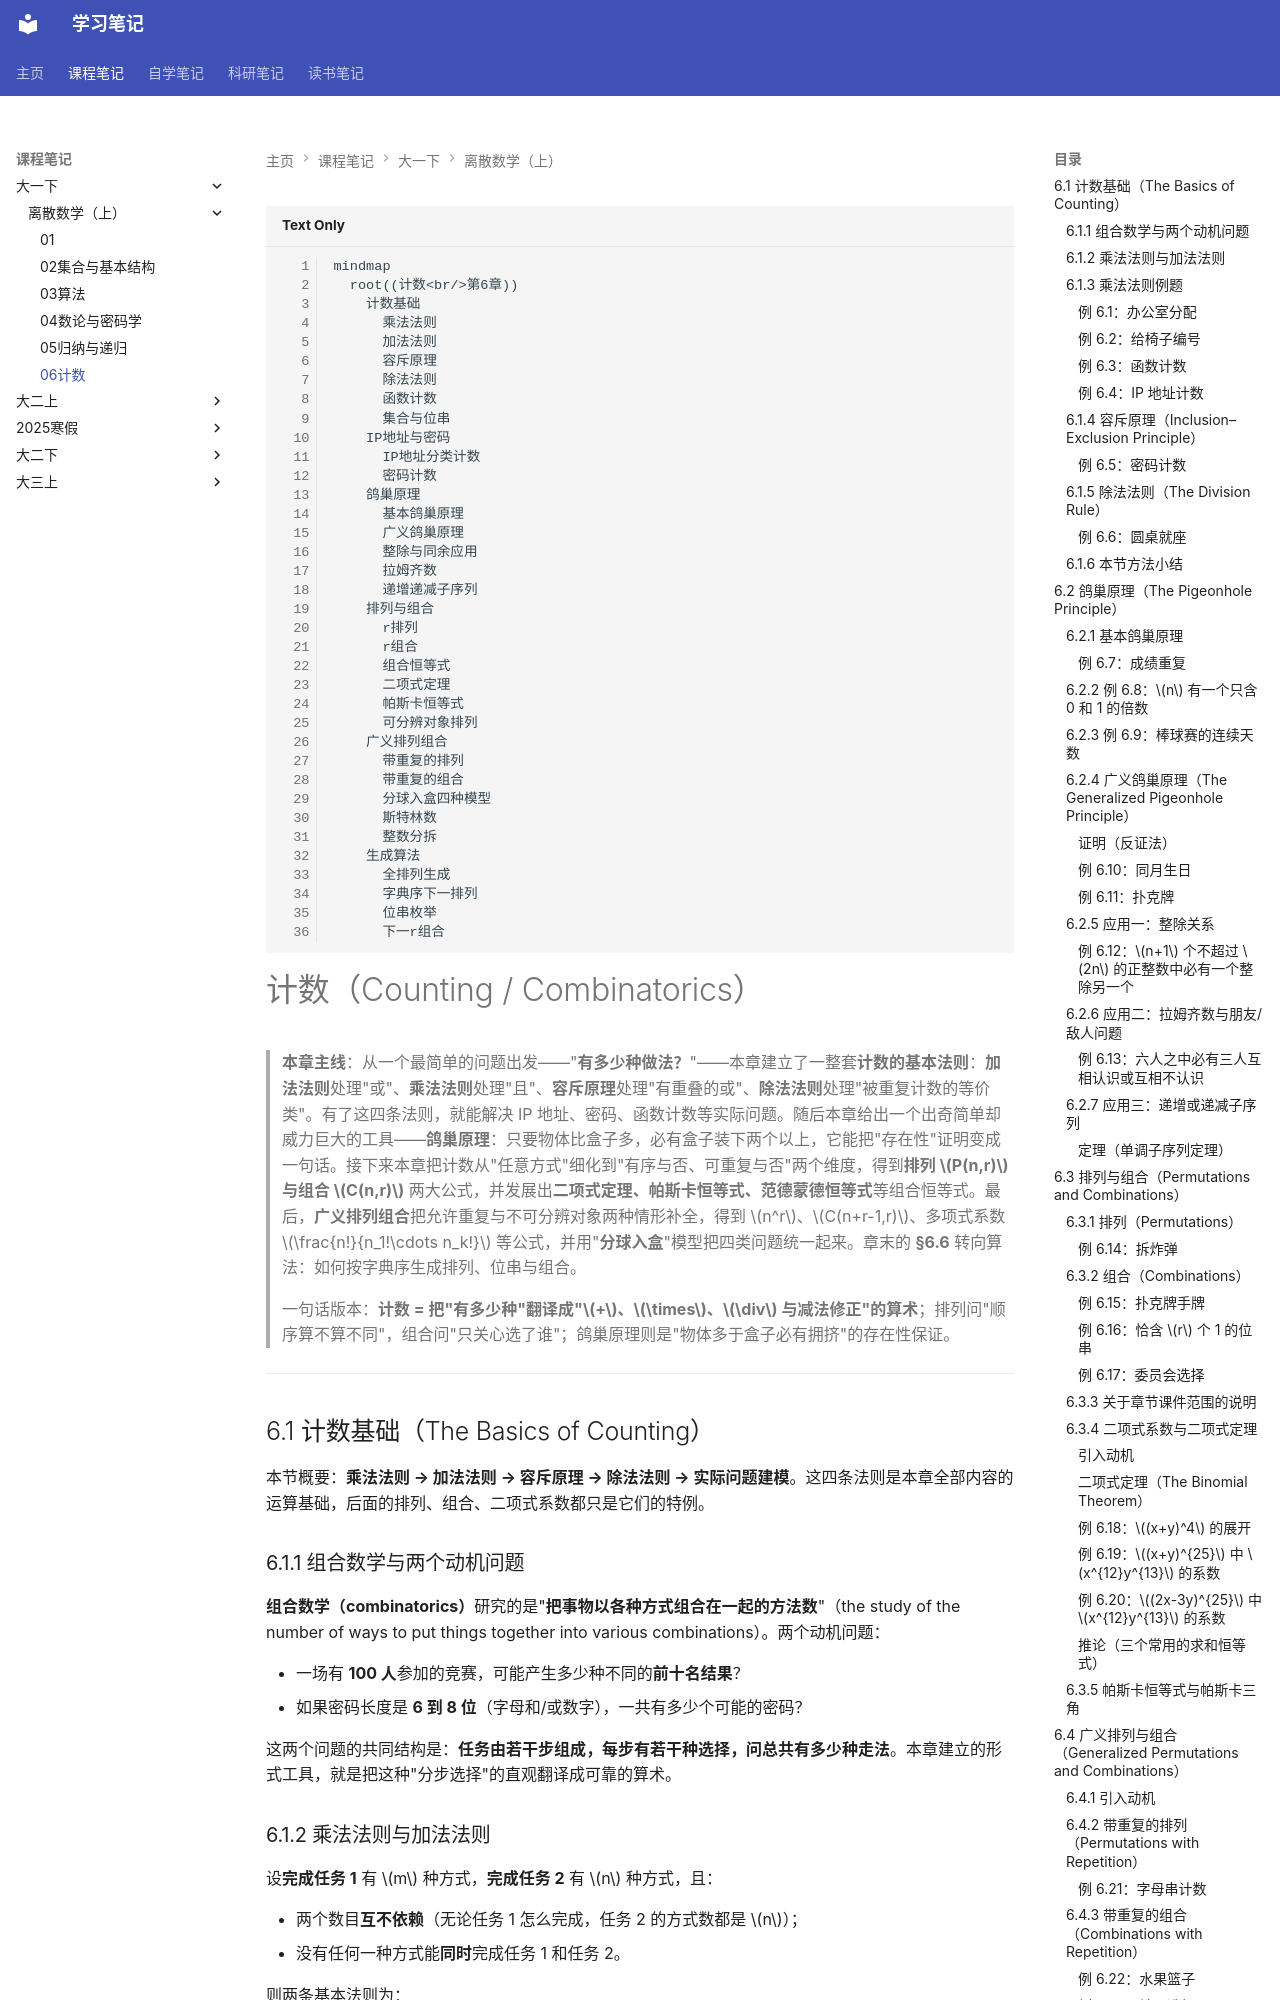

repository: naimore3/CogniShelf · page: 课程笔记/大一下/离散数学（上）/06/06/index.html · generator: mkdocs

```mermaid
mindmap
  root((计数<br/>第6章))
    计数基础
      乘法法则
      加法法则
      容斥原理
      除法法则
      函数计数
      集合与位串
    IP地址与密码
      IP地址分类计数
      密码计数
    鸽巢原理
      基本鸽巢原理
      广义鸽巢原理
      整除与同余应用
      拉姆齐数
      递增递减子序列
    排列与组合
      r排列
      r组合
      组合恒等式
      二项式定理
      帕斯卡恒等式
      可分辨对象排列
    广义排列组合
      带重复的排列
      带重复的组合
      分球入盒四种模型
      斯特林数
      整数分拆
    生成算法
      全排列生成
      字典序下一排列
      位串枚举
      下一r组合
```
# 计数（Counting / Combinatorics）

> **本章主线**：从一个最简单的问题出发——"**有多少种做法？**"——本章建立了一整套**计数的基本法则**：**加法法则**处理"或"、**乘法法则**处理"且"、**容斥原理**处理"有重叠的或"、**除法法则**处理"被重复计数的等价类"。有了这四条法则，就能解决 IP 地址、密码、函数计数等实际问题。随后本章给出一个出奇简单却威力巨大的工具——**鸽巢原理**：只要物体比盒子多，必有盒子装下两个以上，它能把"存在性"证明变成一句话。接下来本章把计数从"任意方式"细化到"有序与否、可重复与否"两个维度，得到**排列 $P(n,r)$ 与组合 $C(n,r)$** 两大公式，并发展出**二项式定理、帕斯卡恒等式、范德蒙德恒等式**等组合恒等式。最后，**广义排列组合**把允许重复与不可分辨对象两种情形补全，得到 $n^r$、$C(n+r-1,r)$、多项式系数 $\frac{n!}{n_1!\cdots n_k!}$ 等公式，并用"**分球入盒**"模型把四类问题统一起来。章末的 **§6.6** 转向算法：如何按字典序生成排列、位串与组合。

> 一句话版本：**计数 = 把"有多少种"翻译成"$+$、$\times$、$\div$ 与减法修正"的算术**；排列问"顺序算不算不同"，组合问"只关心选了谁"；鸽巢原理则是"物体多于盒子必有拥挤"的存在性保证。

---

## 6.1 计数基础（The Basics of Counting）

本节概要：**乘法法则 → 加法法则 → 容斥原理 → 除法法则 → 实际问题建模**。这四条法则是本章全部内容的运算基础，后面的排列、组合、二项式系数都只是它们的特例。

### 6.1.1 组合数学与两个动机问题

**组合数学（combinatorics）**研究的是"**把事物以各种方式组合在一起的方法数**"（the study of the number of ways to put things together into various combinations）。两个动机问题：

- 一场有 **100 人**参加的竞赛，可能产生多少种不同的**前十名结果**？
- 如果密码长度是 **6 到 8 位**（字母和/或数字），一共有多少个可能的密码？

这两个问题的共同结构是：**任务由若干步组成，每步有若干种选择，问总共有多少种走法**。本章建立的形式工具，就是把这种"分步选择"的直观翻译成可靠的算术。

### 6.1.2 乘法法则与加法法则

设**完成任务 1** 有 $m$ 种方式，**完成任务 2** 有 $n$ 种方式，且：

- 两个数目**互不依赖**（无论任务 1 怎么完成，任务 2 的方式数都是 $n$）；
- 没有任何一种方式能**同时**完成任务 1 和任务 2。

则两条基本法则为：

**加法法则（The Sum Rule）**：完成"**做任务 1 或任务 2，但不同时做**"这件事共有

$$
m + n
$$

种方式。

**乘法法则（The Product Rule）**：完成"**既做任务 1 又做任务 2**"这件事共有

$$
m \cdot n
$$

种方式。

**集合论版本**：若 $A$ 是做任务 1 的方式集合、$B$ 是做任务 2 的方式集合，且 $A$ 与 $B$ **不交**（$A \cap B = \varnothing$），则

$$
|A \cup B| = |A| + |B|, \qquad |A \times B| = |A| \cdot |B|.
$$

> **注意**：加法法则的"或"是**互斥的或**（exclusive or）——前提是两组方式**不能重叠**。如果重叠了，直接用 $m+n$ 就会把重叠部分数两遍，这时必须改用**容斥原理**（6.1.4）。

**两个法则的分工口诀**：**"或"用加法，"且"用乘法**。判断一个问题是加法还是乘法，只需要问自己一句：**"我是把两类互斥的情况合并（加），还是把若干个步骤串起来（乘）？"**

### 6.1.3 乘法法则例题
